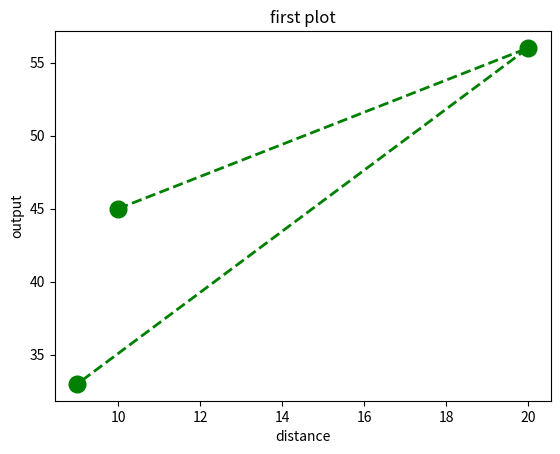

Write Python code to recreate this figure.
import matplotlib.pyplot as plt
import numpy as np

plt.plot([10,20,9],[45,56,33],color='green',linestyle='dashed',marker='o',linewidth=2,markersize=12)
plt.title('first plot')
plt.xlabel('distance')
plt.ylabel('output')
plt.show()
